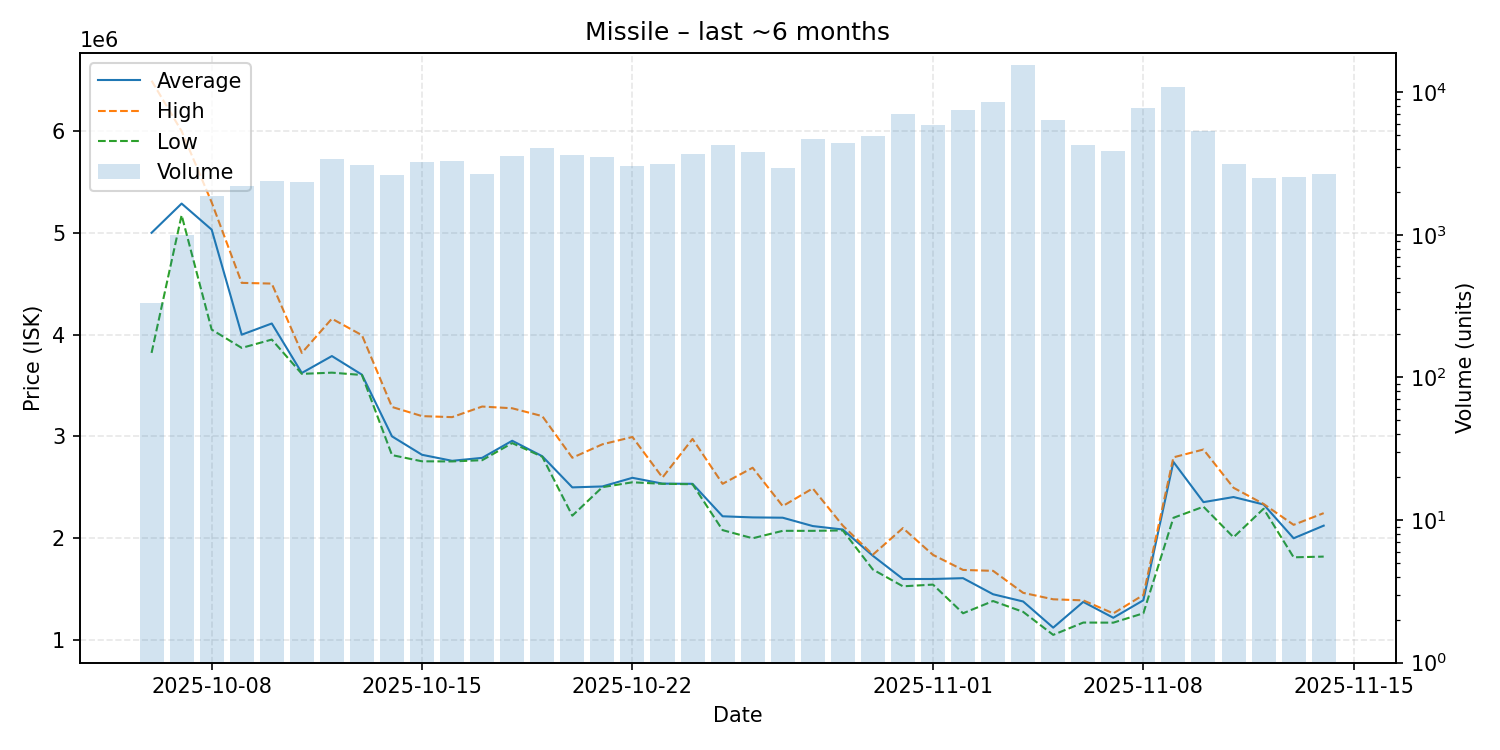

Values plotted in this chart, from the file beside it:
date, average, highest, lowest, order_count, volume
2025-10-06, 5001000, 6495000, 3821000, 157, 334
2025-10-07, 5288000, 5999500, 5174000, 427, 996
2025-10-08, 5032000, 5300000, 4050000, 656, 1869
2025-10-09, 4000000, 4509000, 3870000, 757, 2212
2025-10-10, 4110000, 4502000, 3952000, 733, 2398
2025-10-11, 3624000, 3821000, 3615000, 744, 2357
2025-10-12, 3790000, 4157000, 3627000, 980, 3425
2025-10-13, 3607000, 3995000, 3604000, 732, 3101
2025-10-14, 3001000, 3290000, 2817000, 742, 2627
2025-10-15, 2820000, 3200000, 2756000, 723, 3239
2025-10-16, 2761000, 3190000, 2755000, 766, 3283
2025-10-17, 2790000, 3294000, 2767000, 687, 2666
2025-10-18, 2958000, 3277000, 2935000, 790, 3573
2025-10-19, 2806000, 3200000, 2801000, 899, 4053
2025-10-20, 2500000, 2791000, 2222000, 798, 3633
2025-10-21, 2509000, 2923000, 2502000, 823, 3508
2025-10-22, 2594000, 2995000, 2550000, 709, 3035
2025-10-23, 2537000, 2597000, 2535000, 688, 3118
2025-10-24, 2535000, 2976000, 2531000, 720, 3655
2025-10-25, 2216000, 2535000, 2080000, 772, 4254
2025-10-26, 2205000, 2693000, 2000000, 850, 3806
2025-10-27, 2202000, 2316000, 2073000, 680, 2942
2025-10-28, 2120000, 2490000, 2073000, 886, 4676
2025-10-29, 2086000, 2124000, 2077000, 1008, 4401
2025-10-30, 1828000, 1839000, 1693000, 1030, 4922
2025-10-31, 1600000, 2100000, 1528000, 1109, 6979
2025-11-01, 1600000, 1837000, 1545000, 1014, 5872
2025-11-02, 1608000, 1689000, 1263000, 1210, 7452
2025-11-03, 1450000, 1680000, 1383500, 1056, 8569
2025-11-04, 1379000, 1464000, 1277000, 1145, 15533
2025-11-05, 1122000, 1400500, 1051000, 554, 6379
2025-11-06, 1375000, 1390000, 1172000, 445, 4242
2025-11-07, 1219000, 1262000, 1171000, 369, 3891
2025-11-08, 1391000, 1443000, 1263000, 471, 7706
2025-11-09, 2750000, 2795000, 2201000, 712, 10787
2025-11-10, 2355000, 2872000, 2310000, 454, 5378
2025-11-11, 2405000, 2496000, 2010000, 385, 3116
2025-11-12, 2332000, 2337000, 2290000, 292, 2489
2025-11-13, 2000000, 2132000, 1813000, 299, 2527
2025-11-14, 2124000, 2247000, 1820000, 313, 2678
